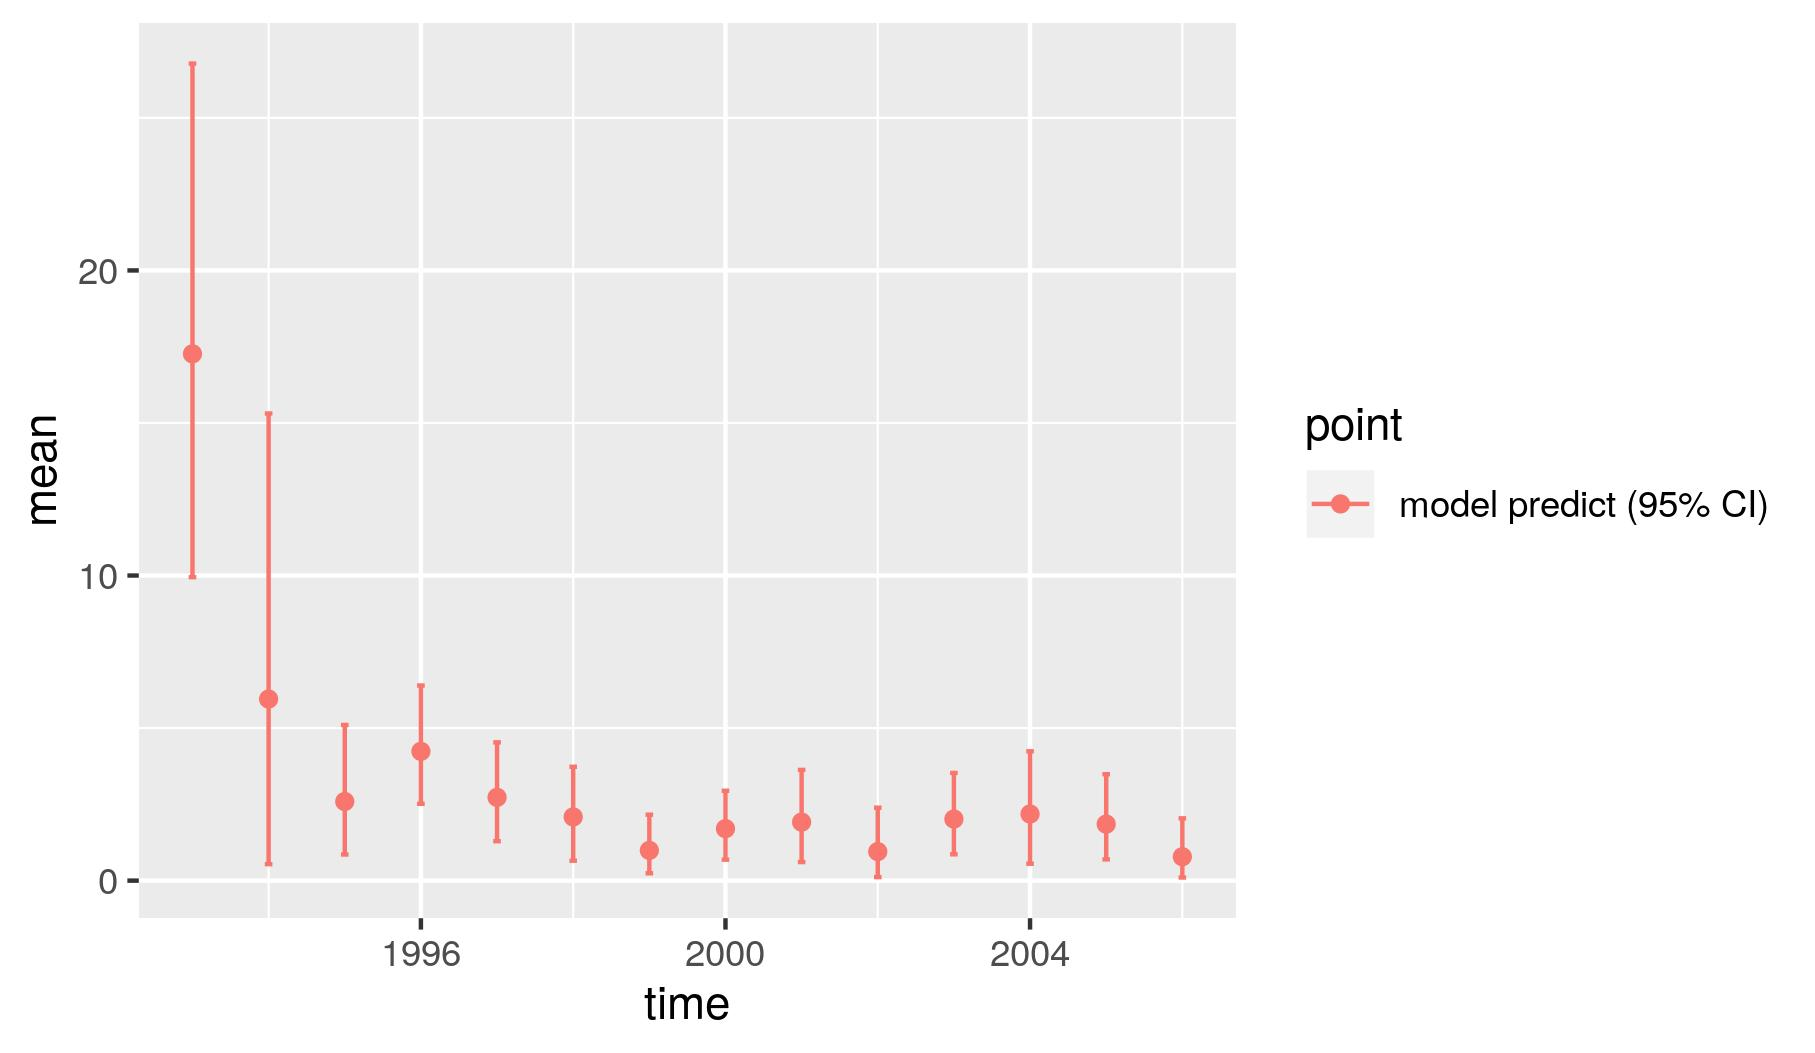

Values plotted in this chart, from the file beside it:
, point, mean, low, high, time
1, model predict (95% CI), 17.27, 9.946, 26.78, 1993
2, model predict (95% CI), 5.952, 0.5389, 15.31, 1994
3, model predict (95% CI), 2.593, 0.8554, 5.103, 1995
4, model predict (95% CI), 4.237, 2.519, 6.395, 1996
5, model predict (95% CI), 2.729, 1.294, 4.532, 1997
6, model predict (95% CI), 2.088, 0.6519, 3.731, 1998
7, model predict (95% CI), 0.991, 0.2408, 2.162, 1999
8, model predict (95% CI), 1.704, 0.6869, 2.945, 2000
9, model predict (95% CI), 1.918, 0.6099, 3.63, 2001
10, model predict (95% CI), 0.9523, 0.1163, 2.391, 2002
11, model predict (95% CI), 2.019, 0.8639, 3.53, 2003
12, model predict (95% CI), 2.183, 0.555, 4.239, 2004
13, model predict (95% CI), 1.852, 0.6957, 3.487, 2005
14, model predict (95% CI), 0.7839, 0.1025, 2.042, 2006
